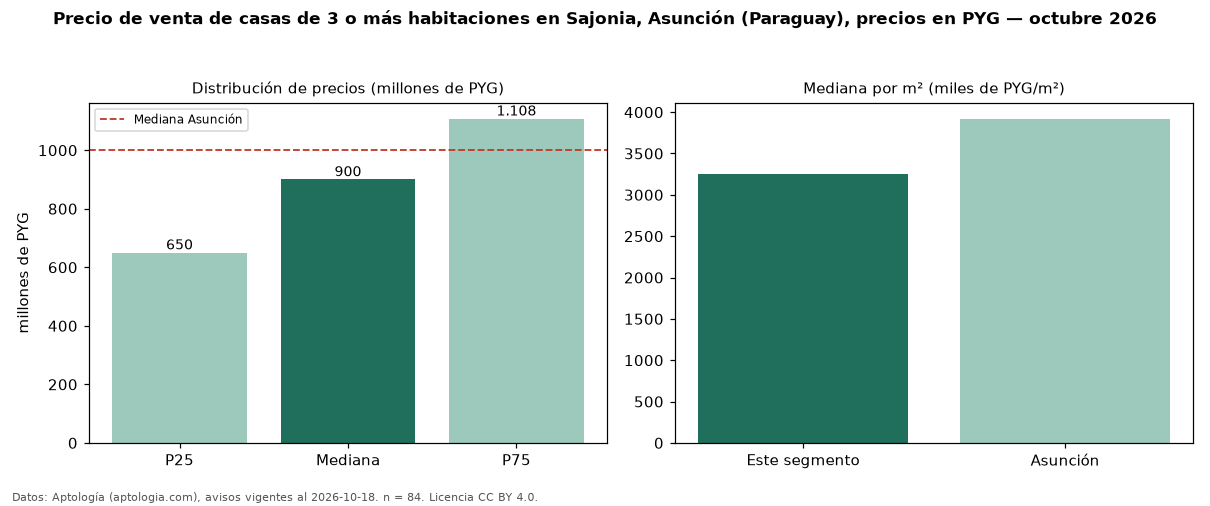

The table this chart was drawn from, first rows:
seccion, metrica, valor, moneda, n
precio, p25, 650000000, PYG, 84
precio, mediana, 900000000, PYG, 84
precio, p75, 1107500000, PYG, 84
precio, minimo, 530000000, PYG, 84
precio, maximo, 1920000000, PYG, 84
m2, mediana_precio_m2, 3256579, PYG, 70
m2, area_mediana_m2, 277.0, m2, 70
banos, mediana_banos, 3.0, , 
parqueadero, pct_con_parqueadero, 100.0, %, 66
habitaciones, 3+, 900000000, PYG, 84
ciudad, mediana_ciudad_referencia, 1000000000, PYG, 
ciudad, mediana_m2_ciudad, 3920000, PYG, 
fuente, fecha_datos, 2026-10-18, , 
fuente, atribucion, https://www.aptologia.com/py/venta/asunc…, , 
fuente, licencia, CC BY 4.0, , 
